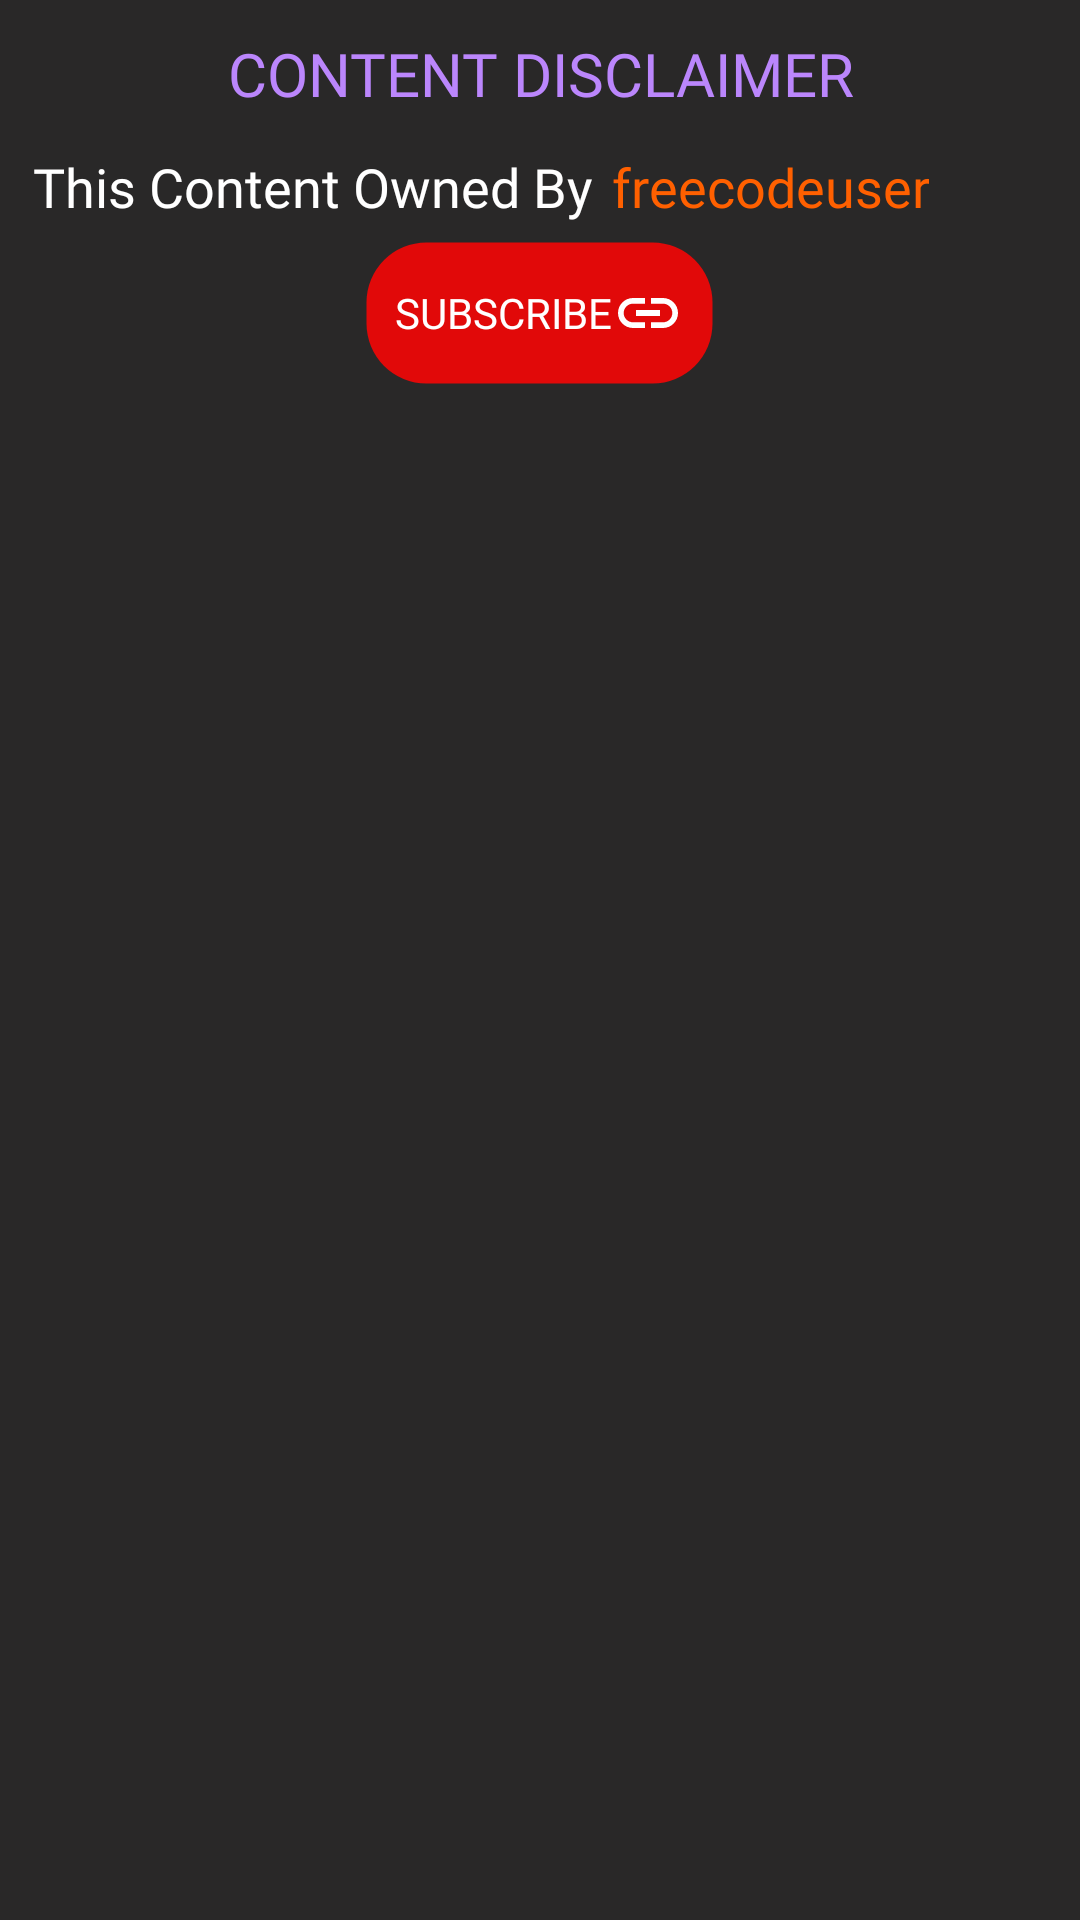

Write the Android layout XML for this screen, with the resource values it uses.
<!-- AndroidManifest.xml: application theme Theme.FreeSkills -->
<!-- res/layout/bottom_dialog_layout.xml -->
<?xml version="1.0" encoding="utf-8"?>
<LinearLayout xmlns:android="http://schemas.android.com/apk/res/android"
    android:layout_width="match_parent"
    android:layout_height="match_parent"

    android:background="@color/background_color"
    android:orientation="vertical">

    <LinearLayout
        android:layout_width="match_parent"
        android:layout_height="wrap_content"
        android:layout_margin="5dp"
        android:orientation="vertical">

        <TextView
            android:layout_width="match_parent"
            android:layout_height="wrap_content"
            android:layout_margin="6dp"
            android:fontFamily="@font/lilite"
            android:text="CONTENT DISCLAIMER"
            android:textAlignment="center"
            android:textColor="@color/purple_200"
            android:textSize="20dp" />


        <LinearLayout
            android:layout_width="match_parent"
            android:layout_height="wrap_content"
            android:orientation="horizontal">

            <TextView
                android:layout_width="wrap_content"
                android:layout_height="wrap_content"
                android:layout_margin="6dp"
                android:fontFamily="@font/lilite"
                android:text="This Content Owned By"
                android:textAlignment="center"
                android:textColor="@color/white"
                android:textSize="18dp" />

            <TextView
                android:id="@+id/name"
                android:layout_width="wrap_content"
                android:layout_height="wrap_content"
                android:layout_gravity="center"
                android:fontFamily="@font/lilite"
                android:text="freecodeuser"
                android:textAlignment="center"
                android:textColor="@color/Oranger"
                android:textSize="18dp" />
        </LinearLayout>

        <Button
            android:id="@+id/link"
            android:layout_width="wrap_content"
            android:layout_height="wrap_content"
            android:layout_gravity="center"
            android:background="@drawable/red_rounded_background"
            android:backgroundTint="#E10909"
            android:drawableEnd="@drawable/link_24"
            android:fontFamily="@font/lilite"
            android:padding="10dp"
            android:text="Subscribe" />
    </LinearLayout>
</LinearLayout>
<!-- resources referenced by this layout -->
<resources>
  <color name="Oranger">#FF6000</color>
  <color name="background_color">#292828</color>
  <color name="purple_200">#FFBB86FC</color>
  <color name="white">#FFFFFFFF</color>
  <!-- drawable link_24 (drawable) -->
  <vector xmlns:android="http://schemas.android.com/apk/res/android"
      android:width="24dp"
      android:height="24dp"
      android:tint="#FFFFFF"
      android:viewportWidth="24"
      android:viewportHeight="24">
      <path
          android:fillColor="@android:color/white"
          android:pathData="M3.9,12c0,-1.71 1.39,-3.1 3.1,-3.1h4L11,7L7,7c-2.76,0 -5,2.24 -5,5s2.24,5 5,5h4v-1.9L7,15.1c-1.71,0 -3.1,-1.39 -3.1,-3.1zM8,13h8v-2L8,11v2zM17,7h-4v1.9h4c1.71,0 3.1,1.39 3.1,3.1s-1.39,3.1 -3.1,3.1h-4L13,17h4c2.76,0 5,-2.24 5,-5s-2.24,-5 -5,-5z" />
  </vector>
  <!-- drawable red_rounded_background (drawable) -->
  <?xml version="1.0" encoding="utf-8"?>
  <shape  xmlns:android="http://schemas.android.com/apk/res/android">
      <solid android:color="#E40A0A" />
      <corners android:radius="20dp" />
      <padding
          android:left="0dp"
          android:top="0dp"
          android:right="0dp"
          android:bottom="0dp" />
      <stroke
          android:width="1dp"
          android:color="#00000000" />
  </shape>
  <style name="Theme.FreeSkills" parent="Theme.MaterialComponents.DayNight.DarkActionBar">
          
          <item name="colorPrimary">@color/black</item>
          <item name="android:textColorPrimary">@color/white</item>
          <item name="android:windowBackground">@color/black</item>
          
          <item name="colorPrimaryDark">@color/black</item>
          <item name="android:navigationBarColor">@color/black</item>
          <item name="android:buttonTint">@color/gray</item>
      </style>
  <color name="black">#FF000000</color>
  <color name="gray">#454545</color>
</resources>
